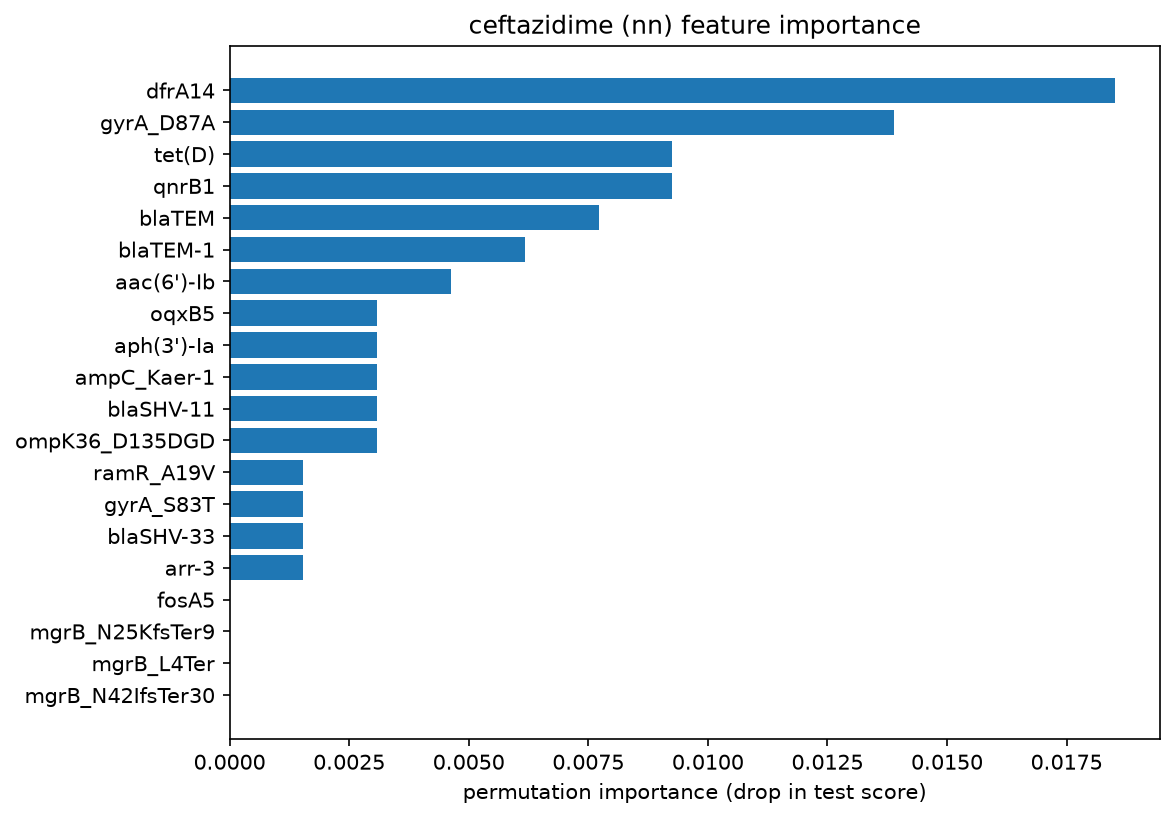

Source data for this figure (header and first rows):
gene, importance
dfrA14, 0.01852
gyrA_D87A, 0.01389
tet(D), 0.009259
qnrB1, 0.009259
blaTEM, 0.007716
blaTEM-1, 0.006173
aac(6')-Ib, 0.00463
oqxB5, 0.003086
aph(3')-Ia, 0.003086
ampC_Kaer-1, 0.003086
blaSHV-11, 0.003086
ompK36_D135DGD, 0.003086
ramR_A19V, 0.001543
gyrA_S83T, 0.001543
blaSHV-33, 0.001543
arr-3, 0.001543
fosA5, 0.0
mgrB_N25KfsTer9, 0.0
mgrB_L4Ter, 0.0
mgrB_N42IfsTer30, 0.0
gyrA_S83Y, 0.0
mgrB_Q30Ter, 0.0
mgrB_W6Ter, 0.0
gyrA_D87N, 0.0
mph(E), 0.0
msr(E), 0.0
aac(3)-II, 0.0
ere(A), 0.0
fosA10, 0.0
floR, 0.0
estX-3, 0.0
ere(B), 0.0
nfsB_K21SfsTer1, 0.0
dfrA8, 0.0
dfrA7, 0.0
dfrA50, 0.0
dfrA5, 0.0
dfrA30, 0.0
dfrA21, 0.0
dfrA17, 0.0
aac(3)-IId, 0.0
dfrA1, 0.0
cmlA5, 0.0
nfsB_D198Y, 0.0
ompK35_G62AfsTer1, 0.0
nfsB_Q35Ter, 0.0
ramR_F48SfsTer22, 0.0
qacL, 0.0
qnrA6, 0.0
qnrB, 0.0
qnrB19, 0.0
qnrB4, 0.0
qnrVC1, 0.0
ramR_M133CfsTer5, 0.0
ompK35_E132K, 0.0
ramR_R80EfsTer98, 0.0
ramR_T50IfsTer23, 0.0
ramR_V97NfsTer2, 0.0
rmtF1, 0.0
smr, 0.0
... 112 more rows
